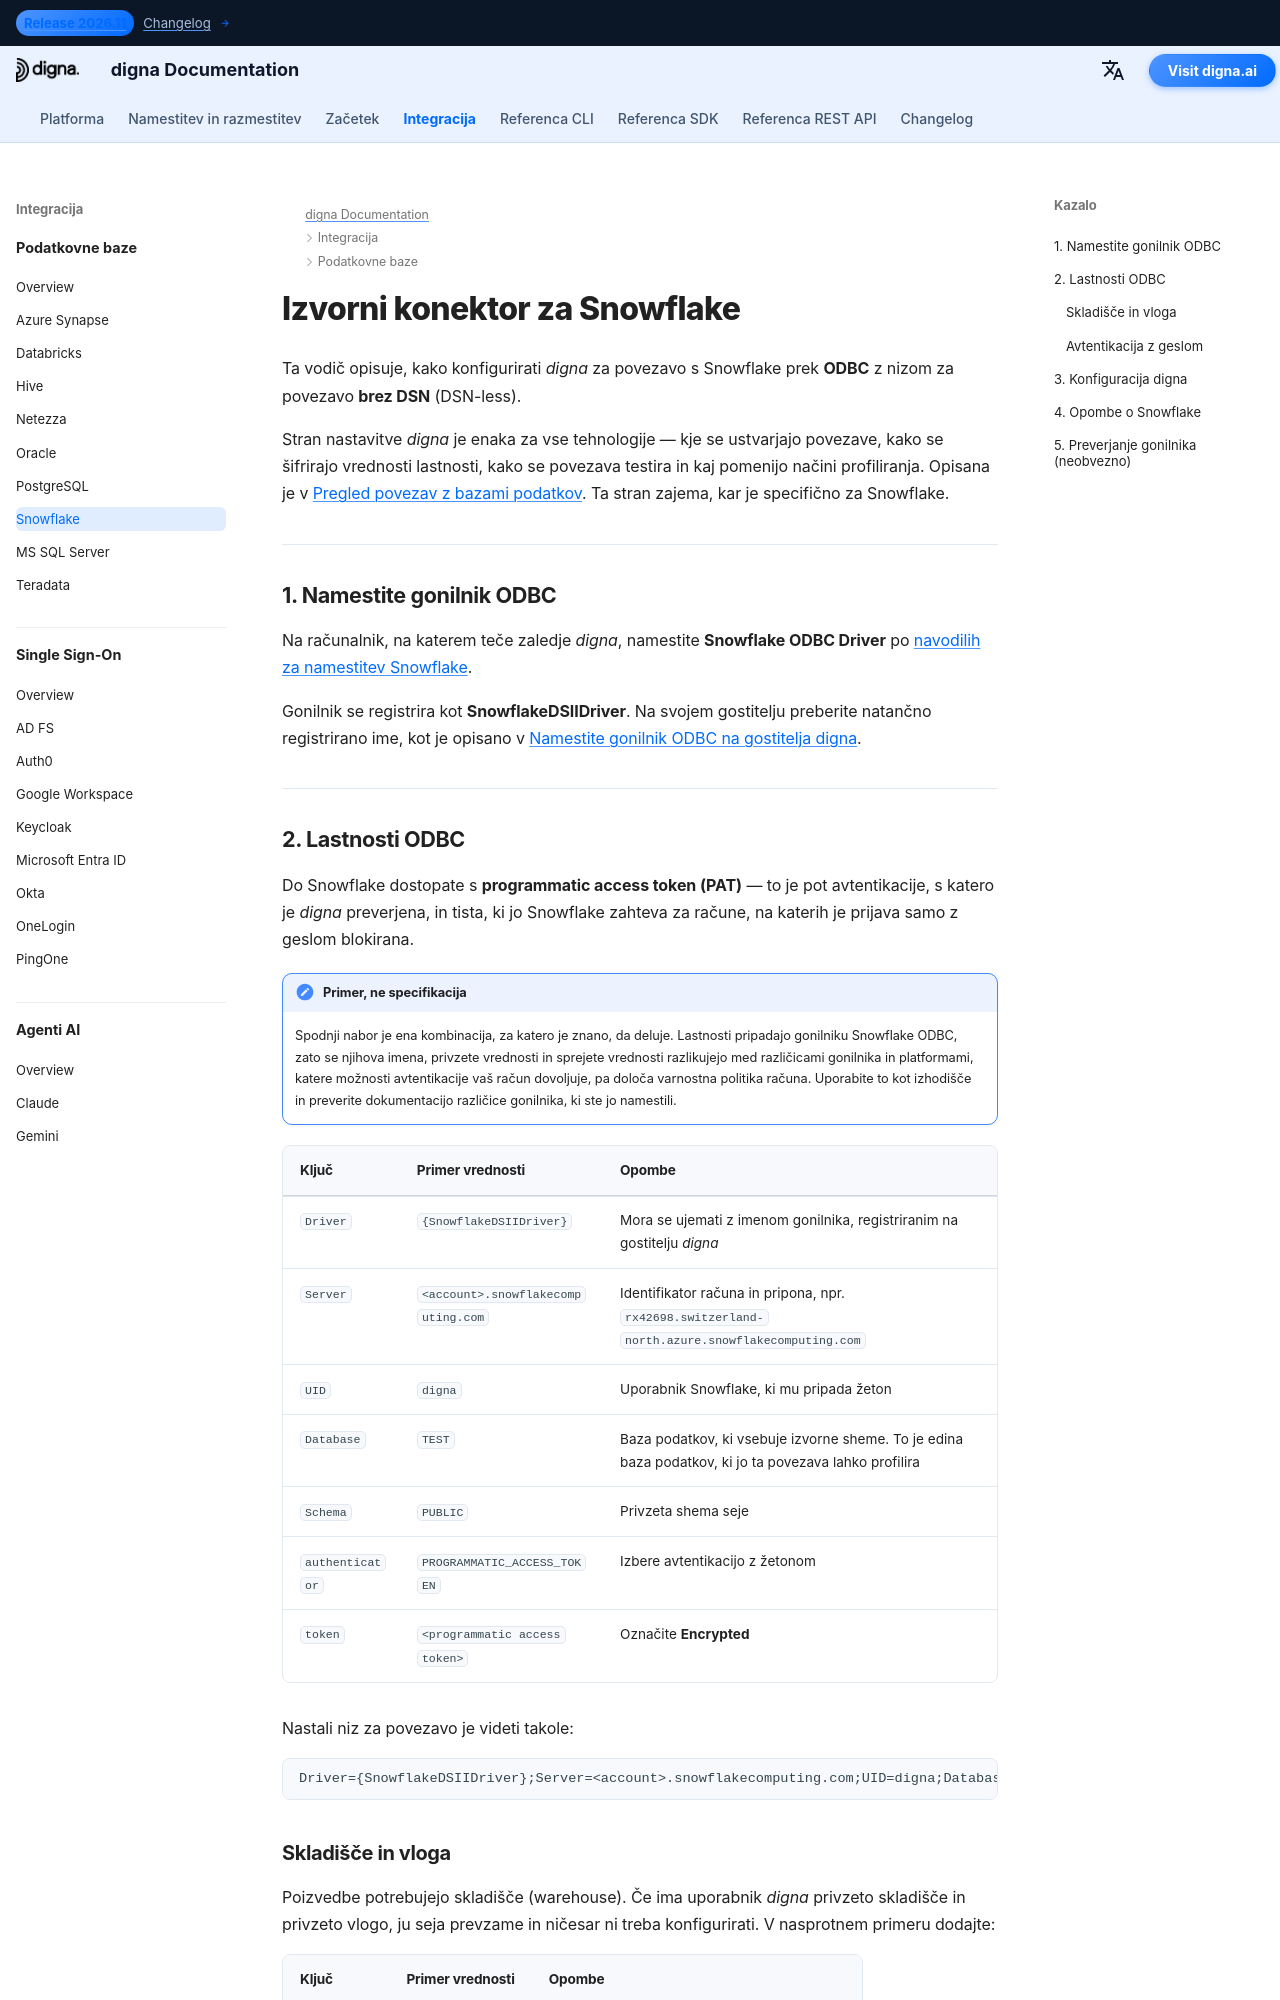

repository: dignaai/digna-docs · page: sl/databases/snowflake_connector_guide/index.html · generator: mkdocs

---
title: Snowflake konektor – integracija baze podatkov | digna Dokumentacija
description: Konfigurirajte digna za povezavo s Snowflake prek ODBC z nizom za povezavo brez DSN. Zajema gonilnik Snowflake ODBC, programmatic access tokens, izbiro skladišča (warehouse) in vloge ter nastavitve povezave na strani digna.
image: /assets/logo_square.png
---


# Izvorni konektor za Snowflake

Ta vodič opisuje, kako konfigurirati *digna* za povezavo s Snowflake prek **ODBC** z nizom za
povezavo **brez DSN** (DSN-less).

Stran nastavitve *digna* je enaka za vse tehnologije — kje se ustvarjajo povezave, kako se
šifrirajo vrednosti lastnosti, kako se povezava testira in kaj pomenijo načini profiliranja.
Opisana je v [Pregled povezav z bazami podatkov](overview.md). Ta stran zajema, kar je
specifično za Snowflake.

---

## 1. Namestite gonilnik ODBC {: #1-install-the-odbc-driver }

Na računalnik, na katerem teče zaledje *digna*, namestite **Snowflake ODBC Driver** po
[navodilih za namestitev Snowflake](https://docs.snowflake.com/en/developer-guide/odbc/odbc).

Gonilnik se registrira kot **SnowflakeDSIIDriver**. Na svojem gostitelju preberite natančno
registrirano ime, kot je opisano v [Namestite gonilnik ODBC na gostitelja digna](overview.md#install-the-driver).

---
